The GitHub repository neuroben/mi-hulladekfelismero contains a labelled image folder "dataset" with 4 categories: glass, metal, paper, plastic. Examples follow, each with its label.

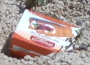
Label: paper

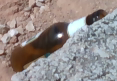
Label: glass

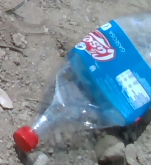
Label: plastic

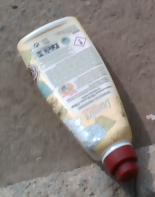
Label: plastic

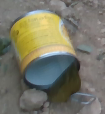
Label: metal

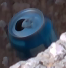
Label: metal
